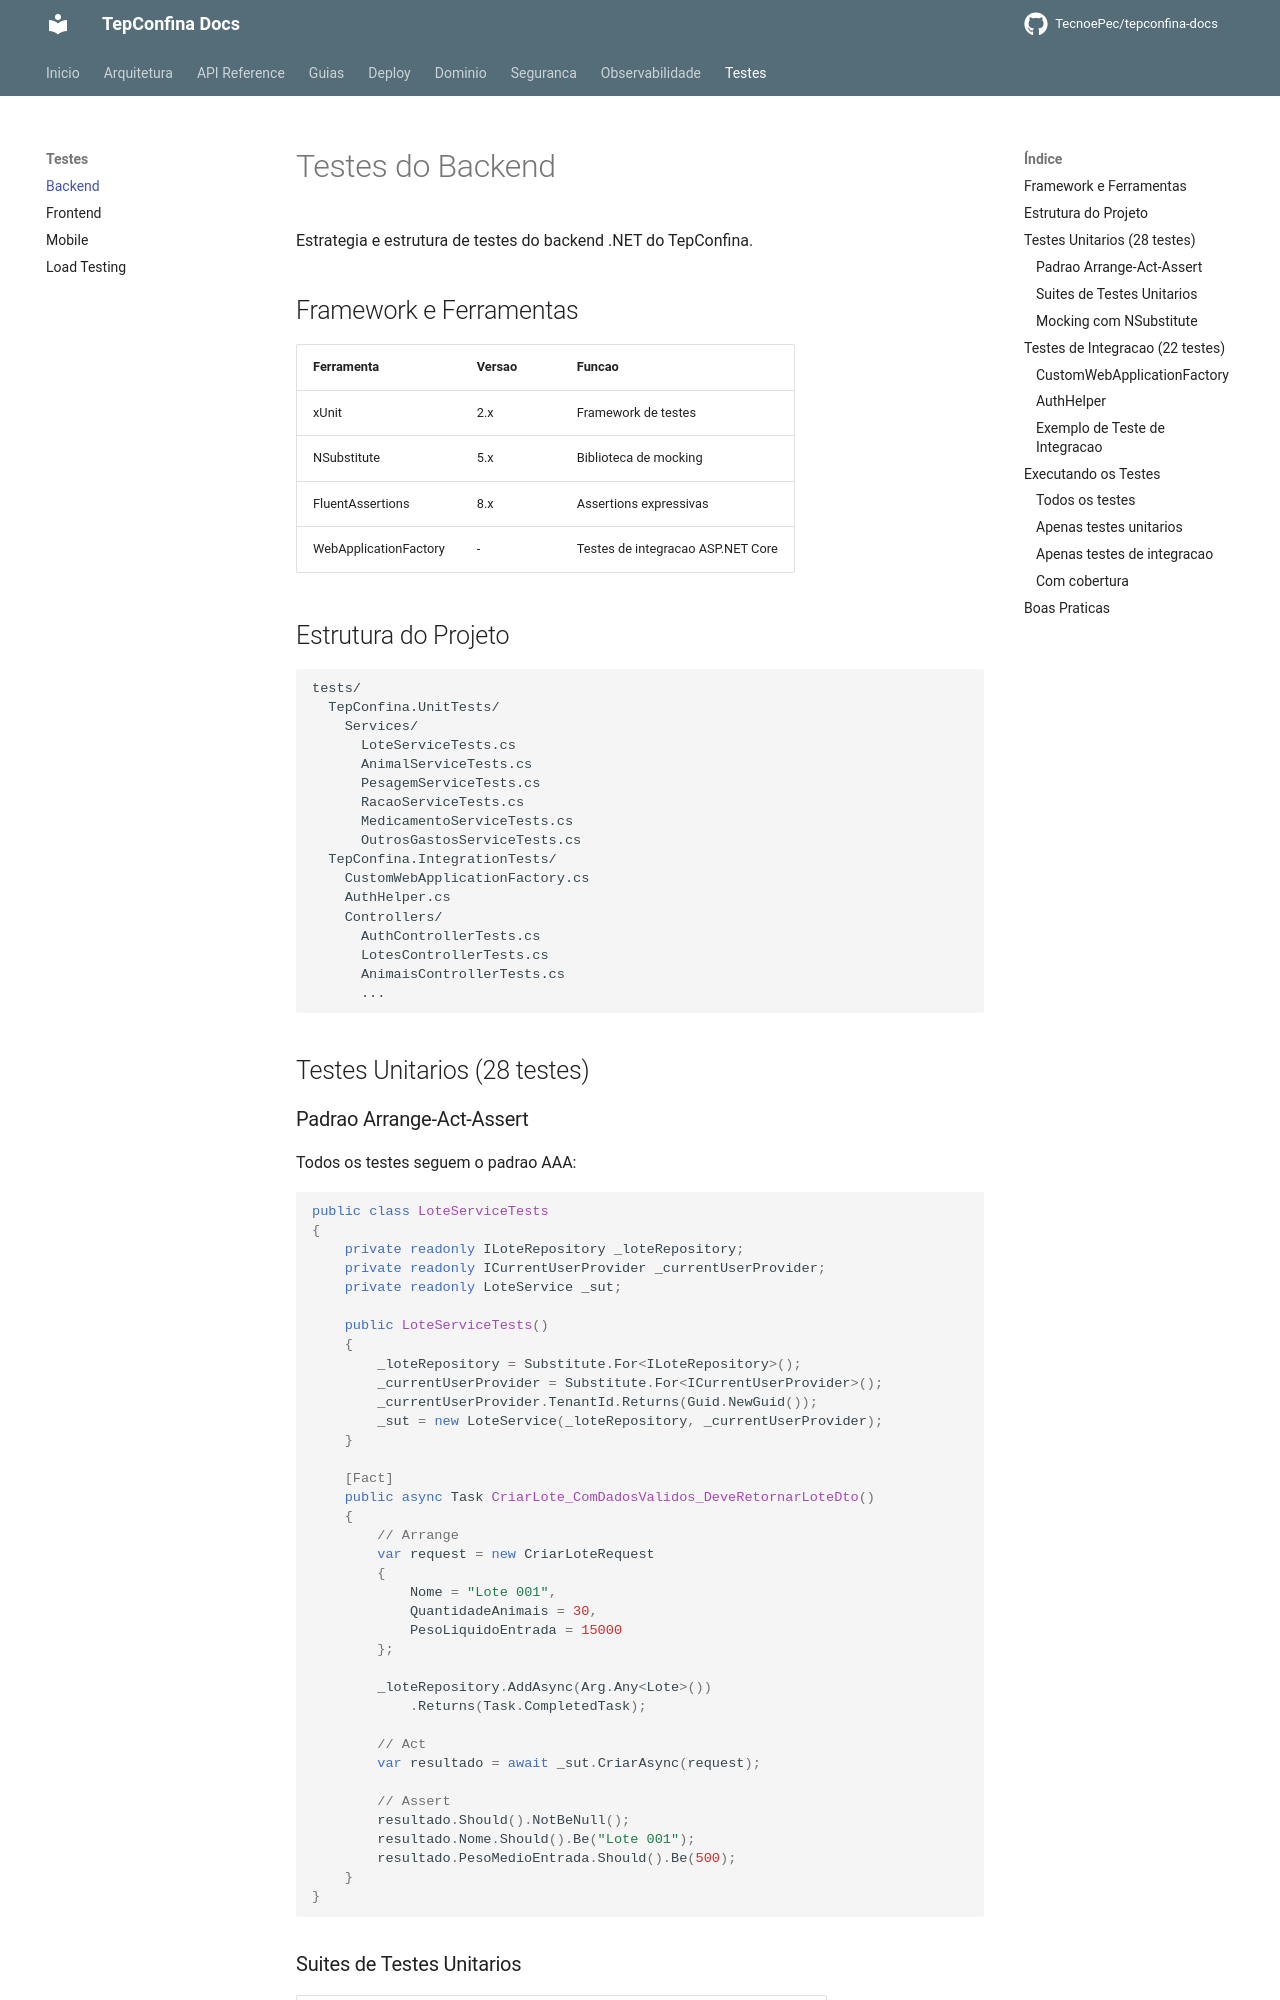

repository: TecnoePec/tepconfina-docs · page: testes/backend/index.html · generator: mkdocs

# Testes do Backend

Estrategia e estrutura de testes do backend .NET do TepConfina.

## Framework e Ferramentas

| Ferramenta         | Versao | Funcao                              |
|--------------------|--------|-------------------------------------|
| xUnit              | 2.x    | Framework de testes                 |
| NSubstitute        | 5.x    | Biblioteca de mocking               |
| FluentAssertions   | 8.x    | Assertions expressivas              |
| WebApplicationFactory | -   | Testes de integracao ASP.NET Core   |

## Estrutura do Projeto

```
tests/
  TepConfina.UnitTests/
    Services/
      LoteServiceTests.cs
      AnimalServiceTests.cs
      PesagemServiceTests.cs
      RacaoServiceTests.cs
      MedicamentoServiceTests.cs
      OutrosGastosServiceTests.cs
  TepConfina.IntegrationTests/
    CustomWebApplicationFactory.cs
    AuthHelper.cs
    Controllers/
      AuthControllerTests.cs
      LotesControllerTests.cs
      AnimaisControllerTests.cs
      ...
```

## Testes Unitarios (28 testes)

### Padrao Arrange-Act-Assert

Todos os testes seguem o padrao AAA:

```csharp
public class LoteServiceTests
{
    private readonly ILoteRepository _loteRepository;
    private readonly ICurrentUserProvider _currentUserProvider;
    private readonly LoteService _sut;

    public LoteServiceTests()
    {
        _loteRepository = Substitute.For<ILoteRepository>();
        _currentUserProvider = Substitute.For<ICurrentUserProvider>();
        _currentUserProvider.TenantId.Returns(Guid.NewGuid());
        _sut = new LoteService(_loteRepository, _currentUserProvider);
    }

    [Fact]
    public async Task CriarLote_ComDadosValidos_DeveRetornarLoteDto()
    {
        // Arrange
        var request = new CriarLoteRequest
        {
            Nome = "Lote 001",
            QuantidadeAnimais = 30,
            PesoLiquidoEntrada = 15000
        };

        _loteRepository.AddAsync(Arg.Any<Lote>())
            .Returns(Task.CompletedTask);

        // Act
        var resultado = await _sut.CriarAsync(request);

        // Assert
        resultado.Should().NotBeNull();
        resultado.Nome.Should().Be("Lote 001");
        resultado.PesoMedioEntrada.Should().Be(500);
    }
}
```
